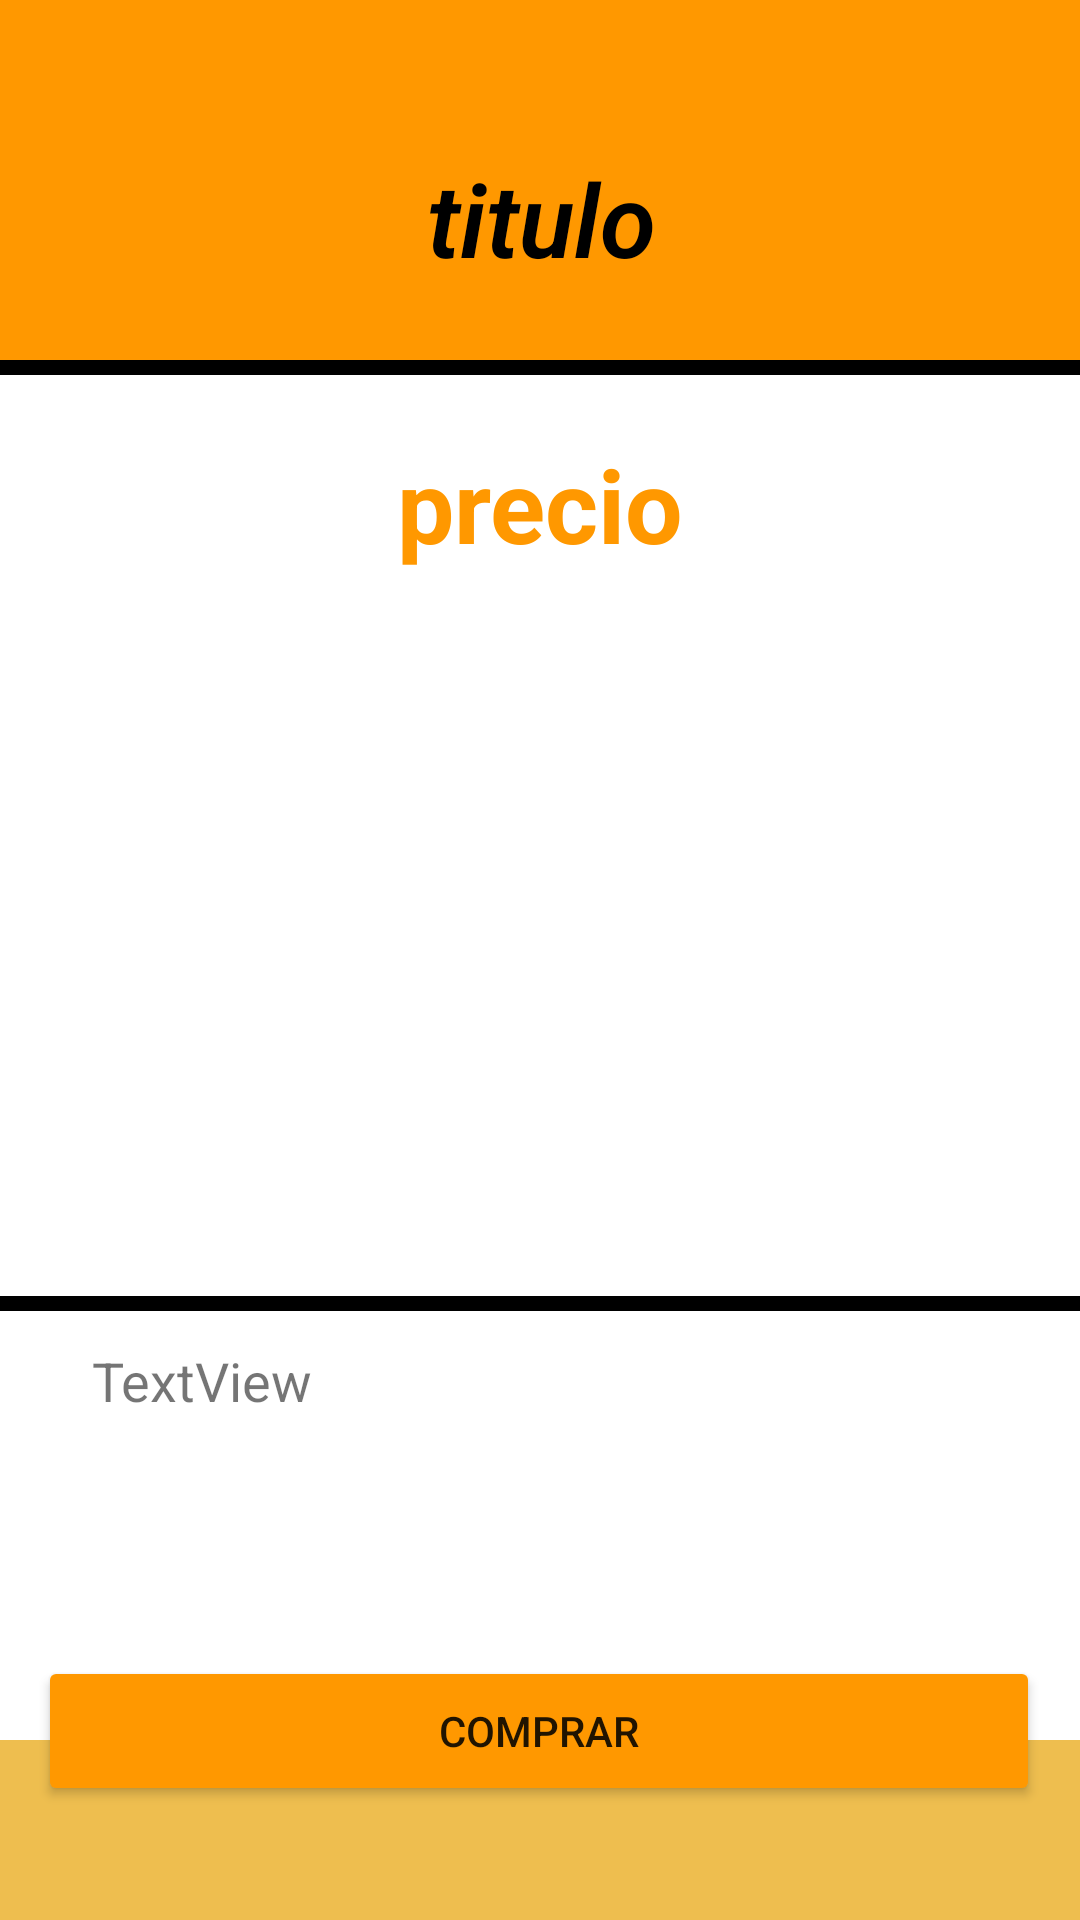

This screen was rendered from an Android layout file. Write that file and the resources it references.
<!-- AndroidManifest.xml: application theme Theme.SaiyaGymMejorado -->
<!-- res/layout/detalle_venta.xml -->
<?xml version="1.0" encoding="utf-8"?>
<androidx.constraintlayout.widget.ConstraintLayout xmlns:android="http://schemas.android.com/apk/res/android"
    xmlns:app="http://schemas.android.com/apk/res-auto"
    xmlns:tools="http://schemas.android.com/tools"
    android:layout_width="match_parent"
    android:layout_height="match_parent"
    android:background="@color/white"
    tools:context=".Activities.Principal.Fragments_Principales.Ventas.DetalleVenta">

    <androidx.constraintlayout.widget.ConstraintLayout
        android:id="@+id/constraintLayout2"
        android:layout_width="0dp"
        android:layout_height="5dp"
        android:background="@color/black"
        app:layout_constraintEnd_toEndOf="parent"
        app:layout_constraintHorizontal_bias="0.0"
        app:layout_constraintStart_toStartOf="parent"
        app:layout_constraintTop_toBottomOf="@+id/constraintLayout3">

    </androidx.constraintlayout.widget.ConstraintLayout>

    <ScrollView
        android:id="@+id/scrollView2"
        android:layout_width="419dp"
        android:layout_height="60dp"
        android:background="@color/dorado_claro"
        app:layout_constraintBottom_toBottomOf="parent"
        app:layout_constraintEnd_toEndOf="parent"
        app:layout_constraintStart_toStartOf="parent" />

    <ImageView
        android:id="@+id/imagenComidaDetalle"
        android:layout_width="301dp"
        android:layout_height="236dp"
        android:layout_marginTop="4dp"
        android:src="@drawable/ic_menu_gallery"
        app:layout_constraintEnd_toEndOf="parent"
        app:layout_constraintHorizontal_bias="0.49"
        app:layout_constraintStart_toStartOf="parent"
        app:layout_constraintTop_toBottomOf="@+id/precioComidaDetalle" />

    <TextView
        android:id="@+id/ContenidoComidaDetalle"
        android:layout_width="299dp"
        android:layout_height="126dp"
        android:layout_marginTop="16dp"
        android:text="TextView"
        android:textSize="18sp"
        app:layout_constraintEnd_toEndOf="parent"
        app:layout_constraintStart_toStartOf="parent"
        app:layout_constraintTop_toBottomOf="@+id/imagenComidaDetalle" />

    <TextView
        android:id="@+id/precioComidaDetalle"
        android:layout_width="243dp"
        android:layout_height="48dp"
        android:layout_marginTop="24dp"
        android:gravity="center"
        android:text="precio"
        android:textColor="@color/naranja"
        android:textSize="34sp"
        android:textStyle="bold"
        app:layout_constraintEnd_toEndOf="parent"
        app:layout_constraintStart_toStartOf="parent"
        app:layout_constraintTop_toBottomOf="@+id/constraintLayout3" />

    <androidx.constraintlayout.widget.ConstraintLayout
        android:layout_width="0dp"
        android:layout_height="5dp"
        android:background="@color/black"
        app:layout_constraintEnd_toEndOf="parent"
        app:layout_constraintStart_toStartOf="parent"
        app:layout_constraintTop_toBottomOf="@+id/imagenComidaDetalle">

    </androidx.constraintlayout.widget.ConstraintLayout>

    <androidx.constraintlayout.widget.ConstraintLayout
        android:id="@+id/constraintLayout3"
        android:layout_width="409dp"
        android:layout_height="120dp"
        android:background="@color/naranja"
        app:layout_constraintEnd_toEndOf="parent"
        app:layout_constraintStart_toStartOf="parent"
        app:layout_constraintTop_toTopOf="parent">

        <TextView
            android:id="@+id/tituloPrendaDetalle"
            android:layout_width="wrap_content"
            android:layout_height="wrap_content"
            android:layout_marginTop="50dp"
            android:fontFamily="sans-serif-light"
            android:text="titulo"
            android:textColor="@color/black"
            android:textSize="34sp"
            android:textStyle="bold|italic"
            app:layout_constraintEnd_toEndOf="parent"
            app:layout_constraintStart_toStartOf="parent"
            app:layout_constraintTop_toTopOf="parent" />
    </androidx.constraintlayout.widget.ConstraintLayout>

    <Button
        android:id="@+id/btnAgregarComida"
        android:layout_width="334dp"
        android:layout_height="50dp"
        android:text="@string/comprar"
        app:backgroundTint="@color/naranja"
        app:layout_constraintBottom_toTopOf="@+id/scrollView2"
        app:layout_constraintEnd_toEndOf="parent"
        app:layout_constraintHorizontal_bias="0.493"
        app:layout_constraintStart_toStartOf="parent"
        app:layout_constraintTop_toBottomOf="@+id/ContenidoComidaDetalle" />
</androidx.constraintlayout.widget.ConstraintLayout>
<!-- resources referenced by this layout -->
<resources>
  <color name="black">#FF000000</color>
  <color name="dorado_claro">#EEBE4F</color>
  <color name="naranja">#FF9800</color>
  <color name="white">#FFFFFFFF</color>
  <string name="comprar">Comprar</string>
  <style name="Theme.SaiyaGymMejorado" parent="Theme.MaterialComponents.DayNight.NoActionBar">
          
          <item name="colorPrimary">@color/purple_500</item>
          <item name="colorPrimaryVariant">@color/black</item>
          <item name="colorOnPrimary">@color/white</item>
          
          <item name="colorSecondary">@color/black</item>
          <item name="colorSecondaryVariant">@color/teal_700</item>
          <item name="colorOnSecondary">@color/black</item>
          
          <item name="android:statusBarColor" tools:targetApi="l">?attr/colorPrimaryVariant</item>
          
      </style>
  <color name="purple_500">#FF6200EE</color>
  <color name="teal_700">#FF018786</color>
</resources>
